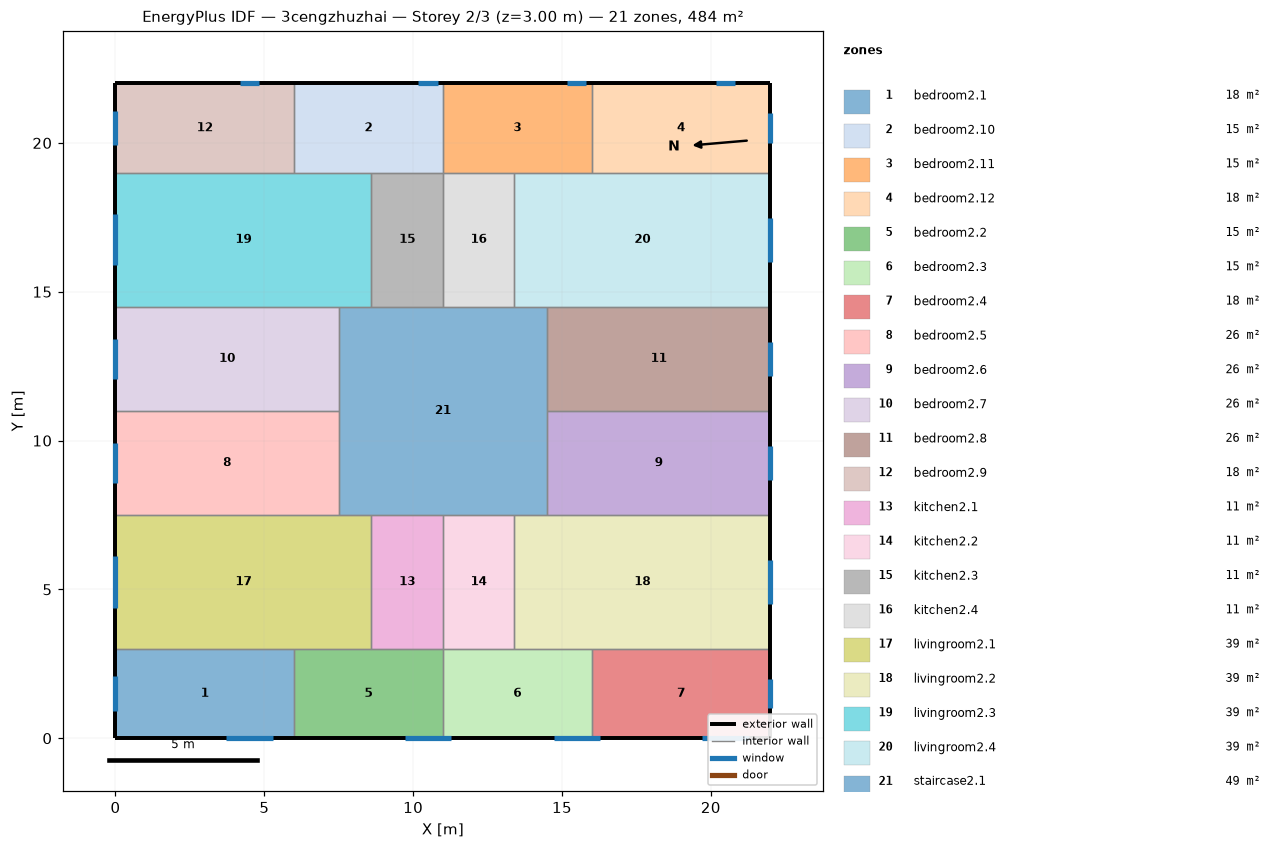
=== STOREY PLAN SPEC (per zone: floor XY polygon, exterior-wall plan segments, windows/doors) ===
zone 1: bedroom2.1  (18.0 m²)
  floor: (6.00, 3.00) (6.00, 0.00) (0.00, 0.00) (0.00, 3.00)
  exterior wall: (0.00, 3.00) – (0.00, 0.00)  [3.0 m]
    window: (0.00, 2.08) – (0.00, 0.92)  [1.7 m²]
  exterior wall: (0.00, 0.00) – (6.00, 0.00)  [6.0 m]
    window: (3.72, 0.00) – (5.28, 0.00)  [2.3 m²]
  interior walls: 2
zone 2: bedroom2.10  (15.0 m²)
  floor: (11.00, 22.00) (11.00, 19.00) (6.00, 19.00) (6.00, 22.00)
  exterior wall: (11.00, 22.00) – (6.00, 22.00)  [5.0 m]
    window: (10.82, 22.00) – (10.18, 22.00)  [1.0 m²]
  interior walls: 4
zone 3: bedroom2.11  (15.0 m²)
  floor: (16.00, 22.00) (16.00, 19.00) (11.00, 19.00) (11.00, 22.00)
  exterior wall: (16.00, 22.00) – (11.00, 22.00)  [5.0 m]
    window: (15.82, 22.00) – (15.18, 22.00)  [1.0 m²]
  interior walls: 4
zone 4: bedroom2.12  (18.0 m²)
  floor: (22.00, 22.00) (22.00, 19.00) (16.00, 19.00) (16.00, 22.00)
  exterior wall: (22.00, 19.00) – (22.00, 22.00)  [3.0 m]
    window: (22.00, 20.01) – (22.00, 20.99)  [1.5 m²]
  exterior wall: (22.00, 22.00) – (16.00, 22.00)  [6.0 m]
    window: (20.82, 22.00) – (20.18, 22.00)  [1.0 m²]
  interior walls: 2
zone 5: bedroom2.2  (15.0 m²)
  floor: (11.00, 3.00) (11.00, 0.00) (6.00, 0.00) (6.00, 3.00)
  exterior wall: (6.00, 0.00) – (11.00, 0.00)  [5.0 m]
    window: (9.72, 0.00) – (11.28, 0.00)  [2.3 m²]
  interior walls: 4
zone 6: bedroom2.3  (15.0 m²)
  floor: (16.00, 3.00) (16.00, 0.00) (11.00, 0.00) (11.00, 3.00)
  exterior wall: (11.00, 0.00) – (16.00, 0.00)  [5.0 m]
    window: (14.72, 0.00) – (16.28, 0.00)  [2.3 m²]
  interior walls: 4
zone 7: bedroom2.4  (18.0 m²)
  floor: (22.00, 3.00) (22.00, 0.00) (16.00, 0.00) (16.00, 3.00)
  exterior wall: (22.00, 0.00) – (22.00, 3.00)  [3.0 m]
    window: (22.00, 1.01) – (22.00, 1.99)  [1.5 m²]
  exterior wall: (16.00, 0.00) – (22.00, 0.00)  [6.0 m]
    window: (19.72, 0.00) – (21.28, 0.00)  [2.3 m²]
  interior walls: 2
zone 8: bedroom2.5  (26.2 m²)
  floor: (7.50, 11.00) (7.50, 7.50) (0.00, 7.50) (0.00, 11.00)
  exterior wall: (0.00, 11.00) – (0.00, 7.50)  [3.5 m]
    window: (0.00, 9.92) – (0.00, 8.58)  [2.0 m²]
  interior walls: 3
zone 9: bedroom2.6  (26.2 m²)
  floor: (22.00, 11.00) (22.00, 7.50) (14.50, 7.50) (14.50, 11.00)
  exterior wall: (22.00, 7.50) – (22.00, 11.00)  [3.5 m]
    window: (22.00, 8.68) – (22.00, 9.82)  [1.7 m²]
  interior walls: 3
zone 10: bedroom2.7  (26.2 m²)
  floor: (7.50, 14.50) (7.50, 11.00) (0.00, 11.00) (0.00, 14.50)
  exterior wall: (0.00, 14.50) – (0.00, 11.00)  [3.5 m]
    window: (0.00, 13.42) – (0.00, 12.08)  [2.0 m²]
  interior walls: 3
zone 11: bedroom2.8  (26.2 m²)
  floor: (22.00, 14.50) (22.00, 11.00) (14.50, 11.00) (14.50, 14.50)
  exterior wall: (22.00, 11.00) – (22.00, 14.50)  [3.5 m]
    window: (22.00, 12.18) – (22.00, 13.32)  [1.7 m²]
  interior walls: 3
zone 12: bedroom2.9  (18.0 m²)
  floor: (6.00, 22.00) (6.00, 19.00) (0.00, 19.00) (0.00, 22.00)
  exterior wall: (0.00, 22.00) – (0.00, 19.00)  [3.0 m]
    window: (0.00, 21.08) – (0.00, 19.92)  [1.7 m²]
  exterior wall: (6.00, 22.00) – (0.00, 22.00)  [6.0 m]
    window: (4.82, 22.00) – (4.18, 22.00)  [1.0 m²]
  interior walls: 2
zone 13: kitchen2.1  (10.8 m²)
  floor: (11.00, 7.50) (11.00, 3.00) (8.60, 3.00) (8.60, 7.50)
  interior walls: 4
zone 14: kitchen2.2  (10.8 m²)
  floor: (13.40, 7.50) (13.40, 3.00) (11.00, 3.00) (11.00, 7.50)
  interior walls: 4
zone 15: kitchen2.3  (10.8 m²)
  floor: (11.00, 19.00) (11.00, 14.50) (8.60, 14.50) (8.60, 19.00)
  interior walls: 4
zone 16: kitchen2.4  (10.8 m²)
  floor: (13.40, 19.00) (13.40, 14.50) (11.00, 14.50) (11.00, 19.00)
  interior walls: 4
zone 17: livingroom2.1  (38.7 m²)
  floor: (8.60, 7.50) (8.60, 3.00) (0.00, 3.00) (0.00, 7.50)
  exterior wall: (0.00, 7.50) – (0.00, 3.00)  [4.5 m]
    window: (0.00, 6.12) – (0.00, 4.38)  [2.6 m²]
  interior walls: 5
zone 18: livingroom2.2  (38.7 m²)
  floor: (22.00, 7.50) (22.00, 3.00) (13.40, 3.00) (13.40, 7.50)
  exterior wall: (22.00, 3.00) – (22.00, 7.50)  [4.5 m]
    window: (22.00, 4.51) – (22.00, 5.99)  [2.2 m²]
  interior walls: 5
zone 19: livingroom2.3  (38.7 m²)
  floor: (8.60, 19.00) (8.60, 14.50) (0.00, 14.50) (0.00, 19.00)
  exterior wall: (0.00, 19.00) – (0.00, 14.50)  [4.5 m]
    window: (0.00, 17.62) – (0.00, 15.88)  [2.6 m²]
  interior walls: 5
zone 20: livingroom2.4  (38.7 m²)
  floor: (22.00, 19.00) (22.00, 14.50) (13.40, 14.50) (13.40, 19.00)
  exterior wall: (22.00, 14.50) – (22.00, 19.00)  [4.5 m]
    window: (22.00, 16.01) – (22.00, 17.49)  [2.2 m²]
  interior walls: 5
zone 21: staircase2.1  (49.0 m²)
  floor: (14.50, 14.50) (14.50, 7.50) (7.50, 7.50) (7.50, 14.50)
  interior walls: 12

=== DERIVED (storey summary) ===
Building: 3cengzhuzhai
Storey: 2 of 3  (floor level z = 3.00 m)
Storey gross floor area: 484.0 m²
Zones on this storey: 21
  - bedroom2.1: floor 18.0 m²; exterior wall 9.0 m (27.0 m²); 2 window(s) 4.1 m²; WWR 15.1%
  - bedroom2.10: floor 15.0 m²; exterior wall 5.0 m (15.0 m²); 1 window(s) 1.0 m²; WWR 6.4%
  - bedroom2.11: floor 15.0 m²; exterior wall 5.0 m (15.0 m²); 1 window(s) 1.0 m²; WWR 6.4%
  - bedroom2.12: floor 18.0 m²; exterior wall 9.0 m (27.0 m²); 2 window(s) 2.4 m²; WWR 9.0%
  - bedroom2.2: floor 15.0 m²; exterior wall 5.0 m (15.0 m²); 1 window(s) 2.3 m²; WWR 15.6%
  - bedroom2.3: floor 15.0 m²; exterior wall 5.0 m (15.0 m²); 1 window(s) 2.3 m²; WWR 15.6%
  - bedroom2.4: floor 18.0 m²; exterior wall 9.0 m (27.0 m²); 2 window(s) 3.8 m²; WWR 14.1%
  - bedroom2.5: floor 26.2 m²; exterior wall 3.5 m (10.5 m²); 1 window(s) 2.0 m²; WWR 19.3%
  - bedroom2.6: floor 26.2 m²; exterior wall 3.5 m (10.5 m²); 1 window(s) 1.7 m²; WWR 16.4%
  - bedroom2.7: floor 26.2 m²; exterior wall 3.5 m (10.5 m²); 1 window(s) 2.0 m²; WWR 19.3%
  - bedroom2.8: floor 26.2 m²; exterior wall 3.5 m (10.5 m²); 1 window(s) 1.7 m²; WWR 16.4%
  - bedroom2.9: floor 18.0 m²; exterior wall 9.0 m (27.0 m²); 2 window(s) 2.7 m²; WWR 10.0%
  - kitchen2.1: floor 10.8 m²
  - kitchen2.2: floor 10.8 m²
  - kitchen2.3: floor 10.8 m²
  - kitchen2.4: floor 10.8 m²
  - livingroom2.1: floor 38.7 m²; exterior wall 4.5 m (13.5 m²); 1 window(s) 2.6 m²; WWR 19.3%
  - livingroom2.2: floor 38.7 m²; exterior wall 4.5 m (13.5 m²); 1 window(s) 2.2 m²; WWR 16.4%
  - livingroom2.3: floor 38.7 m²; exterior wall 4.5 m (13.5 m²); 1 window(s) 2.6 m²; WWR 19.3%
  - livingroom2.4: floor 38.7 m²; exterior wall 4.5 m (13.5 m²); 1 window(s) 2.2 m²; WWR 16.4%
  - staircase2.1: floor 49.0 m²
Zone adjacency (shared interzone walls):
  - bedroom2.1 ↔ bedroom2.2
  - bedroom2.1 ↔ livingroom2.1
  - bedroom2.10 ↔ bedroom2.11
  - bedroom2.10 ↔ bedroom2.9
  - bedroom2.10 ↔ kitchen2.3
  - bedroom2.10 ↔ livingroom2.3
  - bedroom2.11 ↔ bedroom2.12
  - bedroom2.11 ↔ kitchen2.4
  - bedroom2.11 ↔ livingroom2.4
  - bedroom2.12 ↔ livingroom2.4
  - bedroom2.2 ↔ bedroom2.3
  - bedroom2.2 ↔ kitchen2.1
  - bedroom2.2 ↔ livingroom2.1
  - bedroom2.3 ↔ bedroom2.4
  - bedroom2.3 ↔ kitchen2.2
  - bedroom2.3 ↔ livingroom2.2
  - bedroom2.4 ↔ livingroom2.2
  - bedroom2.5 ↔ bedroom2.7
  - bedroom2.5 ↔ livingroom2.1
  - bedroom2.5 ↔ staircase2.1
  - bedroom2.6 ↔ bedroom2.8
  - bedroom2.6 ↔ livingroom2.2
  - bedroom2.6 ↔ staircase2.1
  - bedroom2.7 ↔ livingroom2.3
  - bedroom2.7 ↔ staircase2.1
  - bedroom2.8 ↔ livingroom2.4
  - bedroom2.8 ↔ staircase2.1
  - bedroom2.9 ↔ livingroom2.3
  - kitchen2.1 ↔ kitchen2.2
  - kitchen2.1 ↔ livingroom2.1
  - kitchen2.1 ↔ staircase2.1
  - kitchen2.2 ↔ livingroom2.2
  - kitchen2.2 ↔ staircase2.1
  - kitchen2.3 ↔ kitchen2.4
  - kitchen2.3 ↔ livingroom2.3
  - kitchen2.3 ↔ staircase2.1
  - kitchen2.4 ↔ livingroom2.4
  - kitchen2.4 ↔ staircase2.1
  - livingroom2.1 ↔ staircase2.1
  - livingroom2.2 ↔ staircase2.1
  - livingroom2.3 ↔ staircase2.1
  - livingroom2.4 ↔ staircase2.1